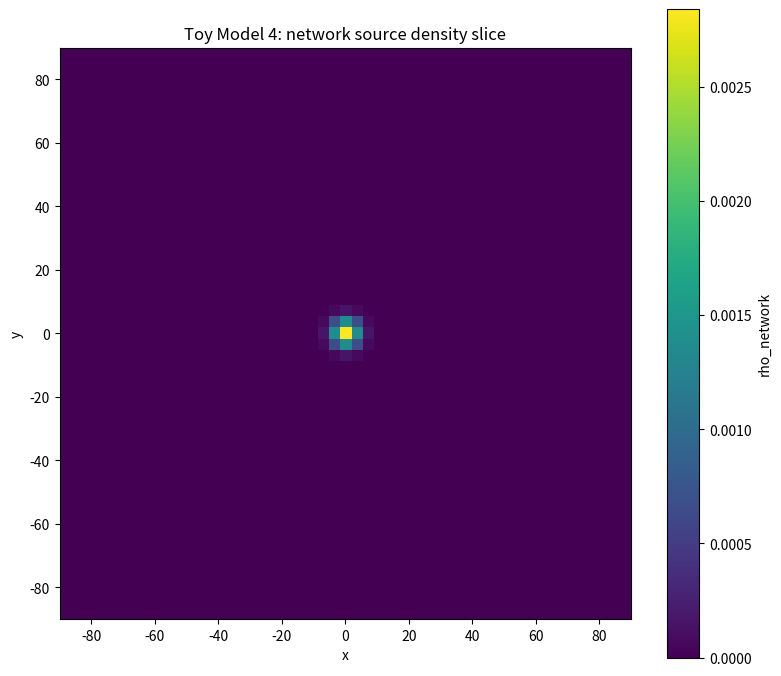
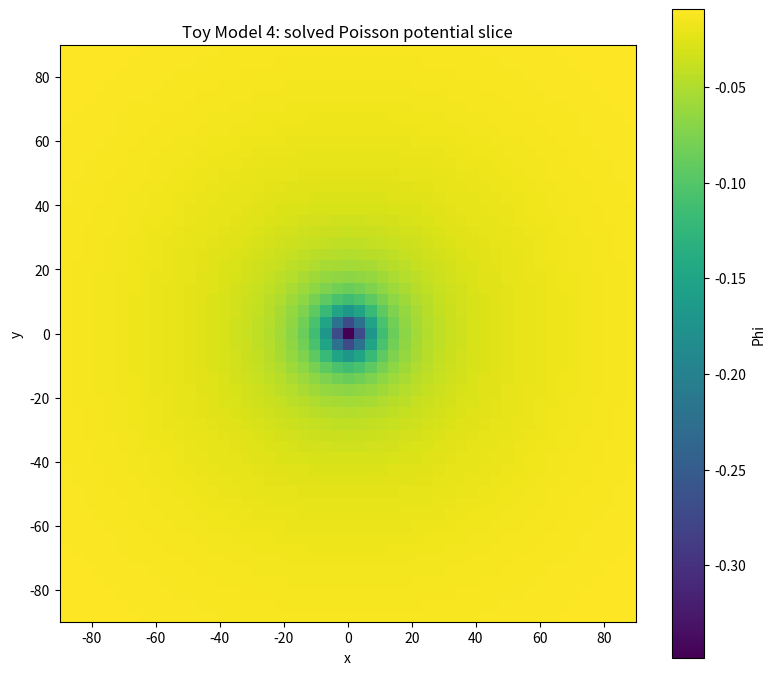
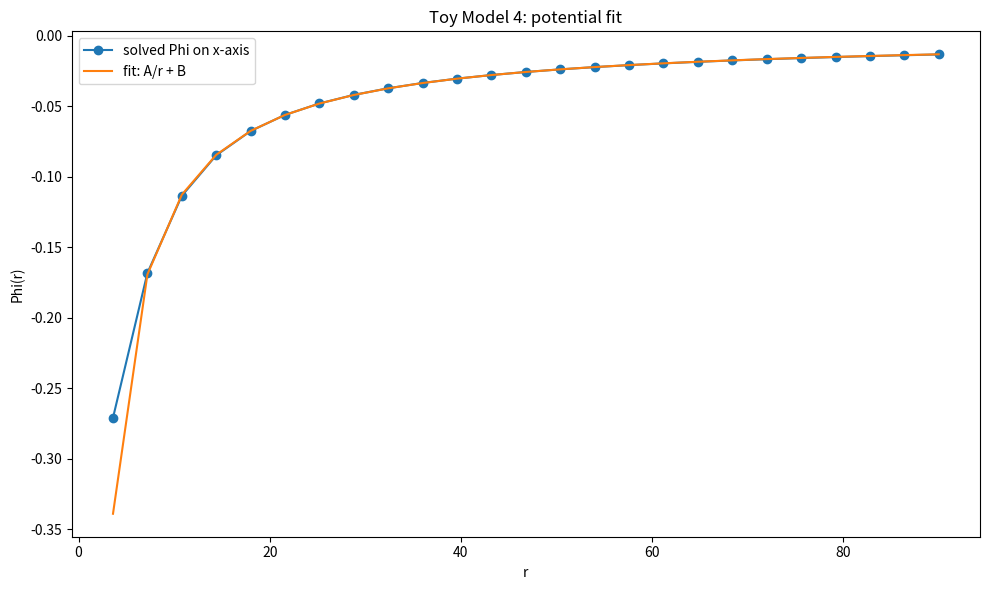
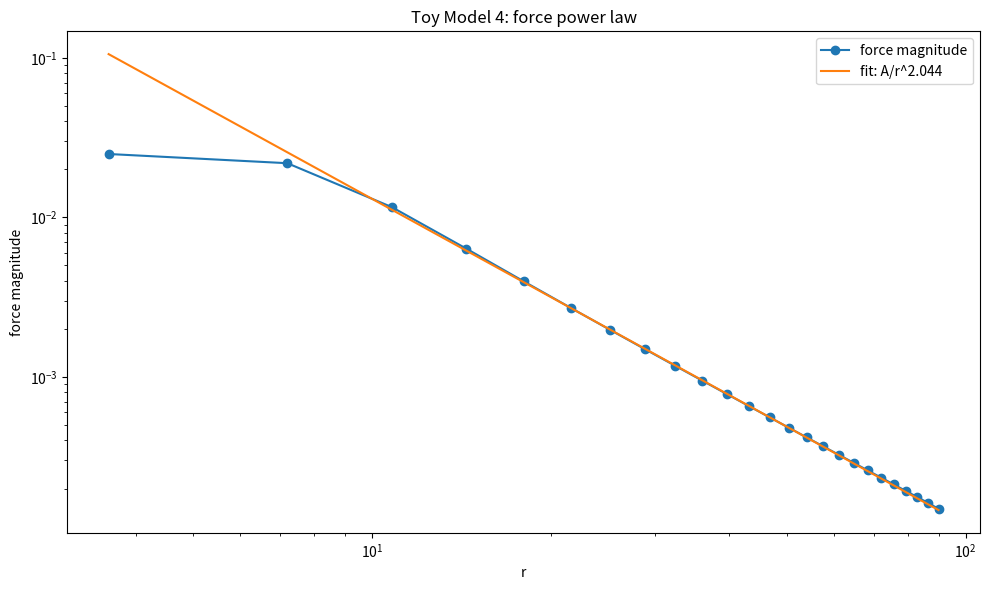
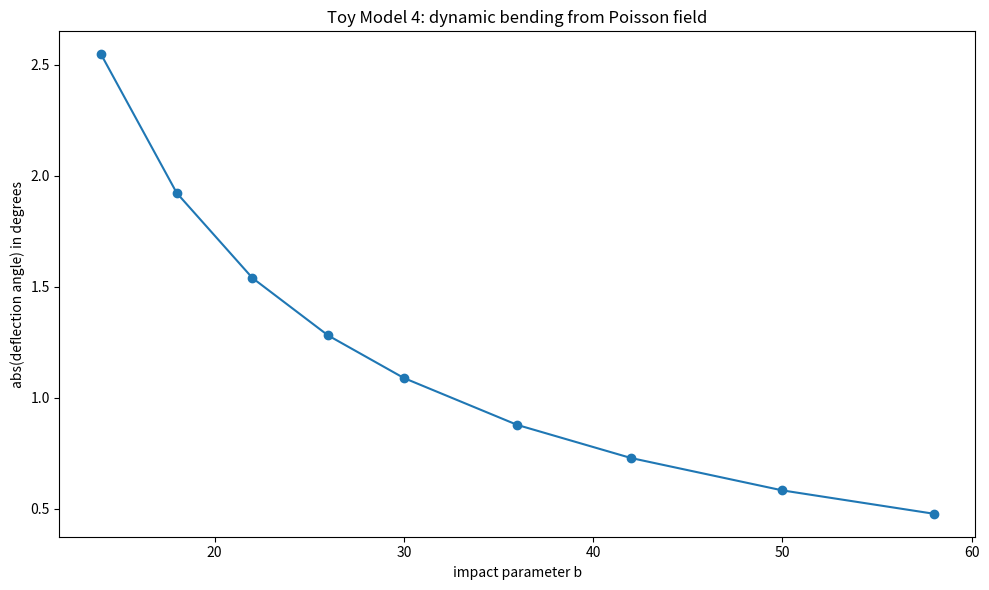
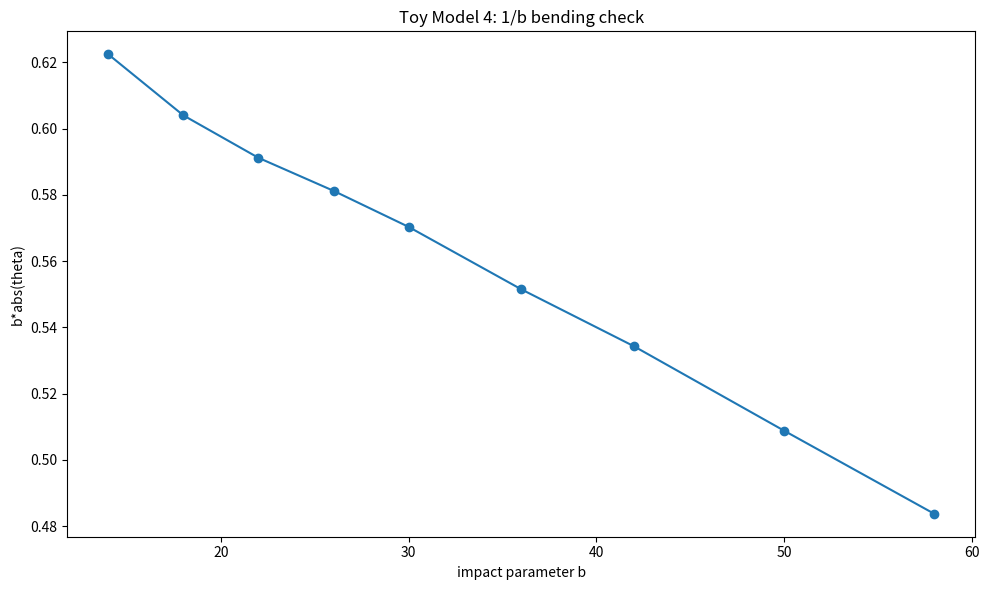
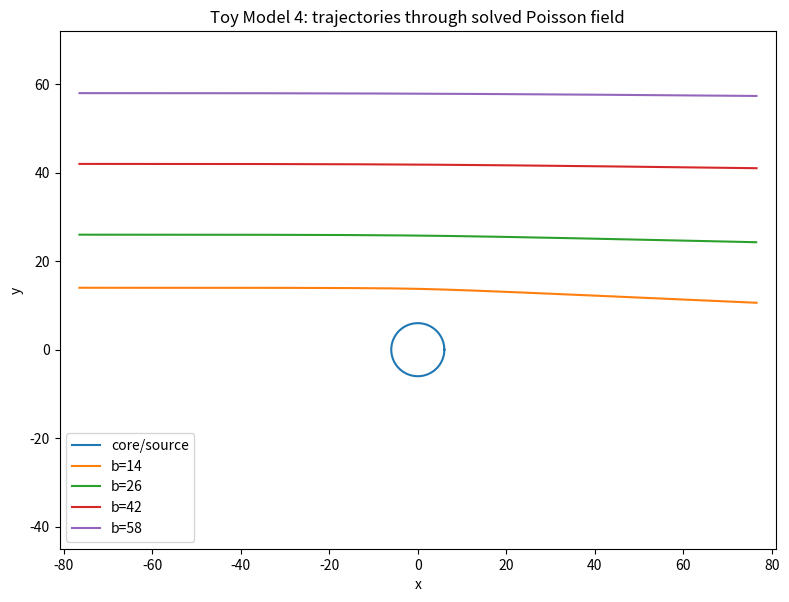

These figures' Python source, in order:
import numpy as np
import matplotlib.pyplot as plt
import csv

# ============================================================
# TOY MODEL 4
# Poisson field equation from entanglement-network source
# ============================================================
#
# Formal:
#     laplacian(Phi) = 4*pi*rho_network
#     F = -grad(Phi)
#     rho_network is normalized so total source mass is mu_eff
#     mu_eff = gamma*abs(delta_K_excess)
#
# Microsoft/plain:
#     laplacian(phi) = 4*pi*network_density
#     force = -gradient(phi)
#     mu_eff = gamma*abs(delta_K_excess)
#
# Normal:
#     Toy Model 3d generated the field from spherical spreading.
#     Toy Model 4 solves the field equation directly on a grid.
#
# Dependencies:
#     numpy, matplotlib, csv

EPS = 1e-12


# ------------------------------------------------------------
# 1. Closed-form Toy Model 1 curvature source
# ------------------------------------------------------------

COEFFS = {
    4: (-0.371681415929, -0.371681415929, -0.300884955752, -0.300884955752),
    5: (-0.362416107383, -0.362416107383, -0.308724832215, -0.308724832215),
    6: (-0.314720812183, -0.314720812183, -0.274111675127, -0.274111675127),
    7: (-0.276679841897, -0.276679841897, -0.245059288538, -0.245059288538),
    8: (-0.258675078864, -0.258675078864, -0.233438485804, -0.233438485804),
}


def delta_K_excess(alpha, beta, radius):
    """
    Formal:
        Delta K_excess(alpha,beta,r)

    Microsoft/plain:
        delta_K_excess = network curvature response

    Normal:
        This is our exact Toy Model 1 source response.
    """
    radius = int(radius)
    if radius not in COEFFS:
        raise ValueError("radius must be one of 4, 5, 6, 7, 8")

    c_beta, c_inv_beta, c_ab, c_ba = COEFFS[radius]

    value = (
        c_beta * (np.sqrt(beta) - 1.0)
        + c_inv_beta * (1.0 / np.sqrt(beta) - 1.0)
        + c_ab * (np.sqrt(alpha / beta) - 1.0)
        + c_ba * (np.sqrt(beta / alpha) - 1.0)
    )
    return value


def network_source_strength(alpha, beta, radius, gamma=1.0):
    """
    Formal:
        mu_eff = gamma*|Delta K_excess|

    Microsoft/plain:
        mu_eff = gamma*abs(delta_K_excess)

    Normal:
        Network curvature becomes source strength.
    """
    return gamma * abs(delta_K_excess(alpha, beta, radius))


# ------------------------------------------------------------
# 2. Build 3D source density
# ------------------------------------------------------------

def build_grid(N=51, L=90.0):
    """
    Microsoft/plain:
        make a cubic grid from -L to +L
    """
    x = np.linspace(-L, L, N)
    dx = x[1] - x[0]
    X, Y, Z = np.meshgrid(x, x, x, indexing="ij")
    R = np.sqrt(X*X + Y*Y + Z*Z)
    return x, dx, X, Y, Z, R


def gaussian_network_density(R, core_radius, mu_eff, dx):
    """
    Formal:
        rho(r) proportional to exp(-r^2/(2*sigma^2))
        integral rho dV = mu_eff

    Microsoft/plain:
        density = smooth central blob
        total density = mu_eff

    Normal:
        We use a smooth source so the Poisson solver behaves nicely.
    """
    sigma = core_radius / 2.0
    rho = np.exp(-0.5 * (R / sigma) ** 2)

    total = np.sum(rho) * dx**3
    rho = rho * (mu_eff / (total + EPS))

    return rho


# ------------------------------------------------------------
# 3. Poisson solver
# ------------------------------------------------------------

def analytic_boundary_potential(R, mu_eff, softening):
    """
    Formal:
        Phi_boundary = -mu_eff/sqrt(r^2 + softening^2)

    Microsoft/plain:
        boundary phi = -mu_eff/r softened

    Normal:
        This anchors the box to the correct far-field behaviour.
    """
    return -mu_eff / np.sqrt(R*R + softening*softening)


def solve_poisson_3d(rho, R, dx, mu_eff, core_radius, iterations=2500, omega=1.0):
    """
    Formal:
        laplacian(Phi) = 4*pi*rho

        finite difference update:
        Phi = (sum_neighbours - dx^2*4*pi*rho)/6

    Microsoft/plain:
        solve laplacian(phi)=4*pi*density

    Normal:
        This is a direct grid field-equation solve.
    """
    S = 4.0 * np.pi * rho
    dx2 = dx * dx

    softening = core_radius / 3.0
    phi = analytic_boundary_potential(R, mu_eff, softening)

    boundary = phi.copy()

    print("\nSolving Poisson equation...")
    print("iterations =", iterations)

    for it in range(1, iterations + 1):
        old_center = phi[1:-1, 1:-1, 1:-1].copy()

        jacobi = (
            phi[2:, 1:-1, 1:-1]
            + phi[:-2, 1:-1, 1:-1]
            + phi[1:-1, 2:, 1:-1]
            + phi[1:-1, :-2, 1:-1]
            + phi[1:-1, 1:-1, 2:]
            + phi[1:-1, 1:-1, :-2]
            - dx2 * S[1:-1, 1:-1, 1:-1]
        ) / 6.0

        phi[1:-1, 1:-1, 1:-1] = (1.0 - omega) * old_center + omega * jacobi

        phi[0, :, :] = boundary[0, :, :]
        phi[-1, :, :] = boundary[-1, :, :]
        phi[:, 0, :] = boundary[:, 0, :]
        phi[:, -1, :] = boundary[:, -1, :]
        phi[:, :, 0] = boundary[:, :, 0]
        phi[:, :, -1] = boundary[:, :, -1]

        if it % 500 == 0 or it == 1 or it == iterations:
            max_change = np.max(np.abs(phi[1:-1, 1:-1, 1:-1] - old_center))
            print(f"iteration {it:5d} | max update = {max_change:.6e}")

    return phi


def compute_force(phi, dx):
    """
    Formal:
        F = -grad(Phi)

    Microsoft/plain:
        force = -gradient(phi)
    """
    dphi_dx, dphi_dy, dphi_dz = np.gradient(phi, dx, dx, dx, edge_order=2)

    Fx = -dphi_dx
    Fy = -dphi_dy
    Fz = -dphi_dz

    return Fx, Fy, Fz


def poisson_residual(phi, rho, dx):
    """
    Formal:
        residual = laplacian(Phi) - 4*pi*rho

    Microsoft/plain:
        residual = left side - right side
    """
    lap = np.zeros_like(phi)

    lap[1:-1, 1:-1, 1:-1] = (
        phi[2:, 1:-1, 1:-1]
        + phi[:-2, 1:-1, 1:-1]
        + phi[1:-1, 2:, 1:-1]
        + phi[1:-1, :-2, 1:-1]
        + phi[1:-1, 1:-1, 2:]
        + phi[1:-1, 1:-1, :-2]
        - 6.0 * phi[1:-1, 1:-1, 1:-1]
    ) / (dx * dx)

    res = lap - 4.0 * np.pi * rho
    interior = res[2:-2, 2:-2, 2:-2]

    return float(np.mean(np.abs(interior))), float(np.max(np.abs(interior)))


# ------------------------------------------------------------
# 4. Fitting tools
# ------------------------------------------------------------

def r2_score(y, pred):
    y = np.asarray(y, dtype=float)
    pred = np.asarray(pred, dtype=float)

    ss_res = np.sum((y - pred) ** 2)
    ss_tot = np.sum((y - np.mean(y)) ** 2)

    if ss_tot <= EPS:
        return np.nan

    return 1.0 - ss_res / ss_tot


def fit_potential_and_force(x, phi, Fx, Fy, Fz, core_radius, L):
    """
    Formal:
        Phi(r) = A*(1/r) + B
        |F(r)| = A_F/r^p

    Microsoft/plain:
        phi ~ 1/r
        force ~ 1/r^p

    Normal:
        For 3D Newtonian gravity, p should be close to 2.
    """
    mid = len(x) // 2

    r_axis = x[mid+1:]
    phi_axis = phi[mid+1:, mid, mid]

    F_axis = np.sqrt(
        Fx[mid+1:, mid, mid]**2
        + Fy[mid+1:, mid, mid]**2
        + Fz[mid+1:, mid, mid]**2
    )

    mask = (r_axis > 2.5 * core_radius) & (r_axis < 0.70 * L)

    r_fit = r_axis[mask]
    phi_fit = phi_axis[mask]
    F_fit = F_axis[mask]

    u = 1.0 / r_fit
    Xmat = np.vstack([u, np.ones_like(u)]).T

    coeffs, _, _, _ = np.linalg.lstsq(Xmat, phi_fit, rcond=None)

    A_phi = coeffs[0]
    B_phi = coeffs[1]

    phi_pred = A_phi * u + B_phi
    R2_phi = r2_score(phi_fit, phi_pred)

    good = F_fit > 0

    log_r = np.log(r_fit[good])
    log_F = np.log(F_fit[good])

    Xpow = np.vstack([np.ones_like(log_r), -log_r]).T

    coeffp, _, _, _ = np.linalg.lstsq(Xpow, log_F, rcond=None)

    log_A_F = coeffp[0]
    p_force = coeffp[1]

    pred_log_F = log_A_F - p_force * log_r
    R2_force = r2_score(log_F, pred_log_F)

    return {
        "A_phi": A_phi,
        "B_phi": B_phi,
        "R2_phi": R2_phi,
        "A_force": np.exp(log_A_F),
        "p_force": p_force,
        "R2_force": R2_force,
        "r_axis": r_axis,
        "phi_axis": phi_axis,
        "F_axis": F_axis,
    }


# ------------------------------------------------------------
# 5. Particle dynamics through solved field
# ------------------------------------------------------------

def analytic_acceleration(xp, yp, zp, mu_eff, softening):
    r2 = xp*xp + yp*yp + zp*zp + softening*softening
    r = np.sqrt(r2)

    factor = -mu_eff / (r2 * r)

    return factor * xp, factor * yp, factor * zp


def bilinear_interp(arr2d, x_grid, xp, yp):
    N = len(x_grid)
    dx = x_grid[1] - x_grid[0]

    xmin = x_grid[0]
    xmax = x_grid[-1]

    if xp <= xmin or xp >= xmax or yp <= xmin or yp >= xmax:
        return None

    u = (xp - xmin) / dx
    v = (yp - xmin) / dx

    i = int(np.floor(u))
    j = int(np.floor(v))

    if i < 0 or i >= N - 1 or j < 0 or j >= N - 1:
        return None

    du = u - i
    dv = v - j

    val = (
        (1.0 - du) * (1.0 - dv) * arr2d[i, j]
        + du * (1.0 - dv) * arr2d[i+1, j]
        + (1.0 - du) * dv * arr2d[i, j+1]
        + du * dv * arr2d[i+1, j+1]
    )

    return float(val)


def acceleration_from_grid(xp, yp, x_grid, Fx_slice, Fy_slice, mu_eff, softening):
    ax = bilinear_interp(Fx_slice, x_grid, xp, yp)
    ay = bilinear_interp(Fy_slice, x_grid, xp, yp)

    if ax is None or ay is None:
        ax, ay, _ = analytic_acceleration(xp, yp, 0.0, mu_eff, softening)
        return ax, ay

    return ax, ay


def rk4_step(state, dt, accel_func):
    def deriv(s):
        x, y, vx, vy = s
        ax, ay = accel_func(x, y)
        return np.array([vx, vy, ax, ay], dtype=float)

    k1 = deriv(state)
    k2 = deriv(state + 0.5 * dt * k1)
    k3 = deriv(state + 0.5 * dt * k2)
    k4 = deriv(state + dt * k3)

    return state + (dt / 6.0) * (k1 + 2.0*k2 + 2.0*k3 + k4)


def simulate_scattering(x_grid, Fx, Fy, mu_eff, core_radius, b, v0=2.0, L=90.0, dt=0.05):
    mid = len(x_grid) // 2

    Fx_slice = Fx[:, :, mid]
    Fy_slice = Fy[:, :, mid]

    softening = core_radius / 3.0

    x_start = -0.85 * L
    x_end = 0.85 * L

    def accel_func(xp, yp):
        return acceleration_from_grid(xp, yp, x_grid, Fx_slice, Fy_slice, mu_eff, softening)

    state = np.array([x_start, b, v0, 0.0], dtype=float)

    xs = []
    ys = []

    min_r = 1e99
    entered_core = False
    reached_right = False
    escaped = False

    for step in range(30000):
        xp, yp, vx, vy = state

        r = np.sqrt(xp*xp + yp*yp)
        min_r = min(min_r, r)

        xs.append(xp)
        ys.append(yp)

        if r <= core_radius:
            entered_core = True

        if xp >= x_end and vx > 0:
            reached_right = True
            break

        if abs(xp) > 1.5 * L or abs(yp) > 1.5 * L:
            escaped = True
            break

        state = rk4_step(state, dt, accel_func)

    xp, yp, vx, vy = state

    theta = np.arctan2(vy, vx)

    return {
        "b": b,
        "v0": v0,
        "theta_rad": theta,
        "abs_theta_rad": abs(theta),
        "theta_deg": np.degrees(theta),
        "abs_theta_deg": abs(np.degrees(theta)),
        "min_r": min_r,
        "entered_core": entered_core,
        "reached_right": reached_right,
        "escaped": escaped,
        "xs": xs,
        "ys": ys,
    }


def fit_scattering(rows):
    usable = [
        row for row in rows
        if row["reached_right"]
        and not row["entered_core"]
        and row["abs_theta_rad"] > 1e-10
    ]

    if len(usable) < 3:
        return np.nan, np.nan, np.nan, len(usable)

    b = np.array([row["b"] for row in usable], dtype=float)
    theta = np.array([row["abs_theta_rad"] for row in usable], dtype=float)

    x = 1.0 / b

    q = np.sum(x * theta) / np.sum(x * x)
    pred = q * x

    R2_inv = r2_score(theta, pred)

    log_b = np.log(b)
    log_theta = np.log(theta)

    Xmat = np.vstack([np.ones_like(log_b), -log_b]).T

    coeffs, _, _, _ = np.linalg.lstsq(Xmat, log_theta, rcond=None)

    p = coeffs[1]

    return q, R2_inv, p, len(usable)


# ------------------------------------------------------------
# 6. Plots and CSV
# ------------------------------------------------------------

def make_plots(x, rho, phi, Fx, Fy, Fz, fit, rows, core_radius, L):
    mid = len(x) // 2

    plt.figure(figsize=(8, 7))
    plt.imshow(
        rho[:, :, mid].T,
        origin="lower",
        extent=[x[0], x[-1], x[0], x[-1]]
    )
    plt.colorbar(label="rho_network")
    plt.xlabel("x")
    plt.ylabel("y")
    plt.title("Toy Model 4: network source density slice")
    plt.tight_layout()
    plt.savefig("toy_model_4_density_slice.png", dpi=200)
    plt.show()

    plt.figure(figsize=(8, 7))
    plt.imshow(
        phi[:, :, mid].T,
        origin="lower",
        extent=[x[0], x[-1], x[0], x[-1]]
    )
    plt.colorbar(label="Phi")
    plt.xlabel("x")
    plt.ylabel("y")
    plt.title("Toy Model 4: solved Poisson potential slice")
    plt.tight_layout()
    plt.savefig("toy_model_4_potential_slice.png", dpi=200)
    plt.show()

    r_axis = fit["r_axis"]
    phi_axis = fit["phi_axis"]
    F_axis = fit["F_axis"]

    plt.figure(figsize=(10, 6))
    plt.plot(r_axis, phi_axis, marker="o", label="solved Phi on x-axis")

    A = fit["A_phi"]
    B = fit["B_phi"]

    plt.plot(r_axis, A*(1.0/r_axis) + B, label="fit: A/r + B")
    plt.xlabel("r")
    plt.ylabel("Phi(r)")
    plt.title("Toy Model 4: potential fit")
    plt.legend()
    plt.tight_layout()
    plt.savefig("toy_model_4_potential_fit.png", dpi=200)
    plt.show()

    plt.figure(figsize=(10, 6))
    plt.loglog(r_axis, F_axis, marker="o", label="force magnitude")

    p = fit["p_force"]
    A_force = fit["A_force"]

    plt.loglog(r_axis, A_force/(r_axis**p), label=f"fit: A/r^{p:.3f}")
    plt.xlabel("r")
    plt.ylabel("force magnitude")
    plt.title("Toy Model 4: force power law")
    plt.legend()
    plt.tight_layout()
    plt.savefig("toy_model_4_force_power_law.png", dpi=200)
    plt.show()

    plt.figure(figsize=(10, 6))
    b = [row["b"] for row in rows]
    theta = [row["abs_theta_deg"] for row in rows]

    plt.plot(b, theta, marker="o")
    plt.xlabel("impact parameter b")
    plt.ylabel("abs(deflection angle) in degrees")
    plt.title("Toy Model 4: dynamic bending from Poisson field")
    plt.tight_layout()
    plt.savefig("toy_model_4_deflection_vs_b.png", dpi=200)
    plt.show()

    plt.figure(figsize=(10, 6))
    b_arr = np.array([row["b"] for row in rows], dtype=float)
    theta_arr = np.array([row["abs_theta_rad"] for row in rows], dtype=float)

    plt.plot(b_arr, b_arr*theta_arr, marker="o")
    plt.xlabel("impact parameter b")
    plt.ylabel("b*abs(theta)")
    plt.title("Toy Model 4: 1/b bending check")
    plt.tight_layout()
    plt.savefig("toy_model_4_b_times_theta.png", dpi=200)
    plt.show()

    plt.figure(figsize=(8, 8))
    t = np.linspace(0, 2*np.pi, 400)

    plt.plot(core_radius*np.cos(t), core_radius*np.sin(t), label="core/source")

    selected = [14, 26, 42, 58]

    for b0 in selected:
        row = min(rows, key=lambda r: abs(r["b"] - b0))
        plt.plot(row["xs"], row["ys"], label=f"b={row['b']}")

    plt.gca().set_aspect("equal", adjustable="box")
    plt.xlim(-0.9*L, 0.9*L)
    plt.ylim(-0.5*L, 0.8*L)
    plt.xlabel("x")
    plt.ylabel("y")
    plt.title("Toy Model 4: trajectories through solved Poisson field")
    plt.legend()
    plt.tight_layout()
    plt.savefig("toy_model_4_trajectories.png", dpi=200)
    plt.show()


def save_csv(rows, summary):
    with open("toy_model_4_poisson_scattering_data.csv", "w", newline="") as f:
        writer = csv.writer(f)

        writer.writerow([
            "b",
            "v0",
            "theta_rad",
            "abs_theta_rad",
            "theta_deg",
            "abs_theta_deg",
            "min_r",
            "entered_core",
            "reached_right",
            "escaped"
        ])

        for row in rows:
            writer.writerow([
                row["b"],
                row["v0"],
                row["theta_rad"],
                row["abs_theta_rad"],
                row["theta_deg"],
                row["abs_theta_deg"],
                row["min_r"],
                row["entered_core"],
                row["reached_right"],
                row["escaped"]
            ])

    with open("toy_model_4_poisson_summary.csv", "w", newline="") as f:
        writer = csv.writer(f)
        writer.writerow(list(summary.keys()))
        writer.writerow(list(summary.values()))

    print("Saved CSV files:")
    print("toy_model_4_poisson_scattering_data.csv")
    print("toy_model_4_poisson_summary.csv")


# ------------------------------------------------------------
# 7. Main run
# ------------------------------------------------------------

if __name__ == "__main__":

    print("\n==============================================================")
    print("TOY MODEL 4: POISSON FIELD EQUATION FROM NETWORK SOURCE")
    print("==============================================================")

    # Representative network parameters from Toy Model 1 / Toy Model 3c.
    alpha = 8.0
    beta = 0.25
    radius = 6.0
    gamma = 1.0

    # Grid controls.
    N = 51
    L = 90.0
    iterations = 2500

    # Particle controls.
    v0 = 2.0
    b_values = [14, 18, 22, 26, 30, 36, 42, 50, 58]

    dK = delta_K_excess(alpha, beta, radius)
    mu_eff = network_source_strength(alpha, beta, radius, gamma)

    print("\nFormal:")
    print("    laplacian(Phi) = 4*pi*rho_network")
    print("    F = -grad(Phi)")
    print("    mu_eff = gamma*abs(delta_K_excess)")

    print("\nMicrosoft/plain:")
    print("    laplacian(phi) = 4*pi*network_density")
    print("    force = -gradient(phi)")
    print("    mu_eff = gamma*abs(delta_K_excess)")

    print("\nNormal:")
    print("    We solve the field equation directly from the network source.")

    print("\nNetwork source:")
    print("alpha =", alpha)
    print("beta =", beta)
    print("radius =", radius)
    print("delta_K_excess =", dK)
    print("mu_eff =", mu_eff)

    x, dx, X, Y, Z, R = build_grid(N=N, L=L)
    rho = gaussian_network_density(R, radius, mu_eff, dx)

    total_rho = np.sum(rho) * dx**3

    print("\nGrid:")
    print("N =", N)
    print("L =", L)
    print("dx =", dx)
    print("integral rho dV =", total_rho)

    phi = solve_poisson_3d(
        rho,
        R,
        dx,
        mu_eff,
        radius,
        iterations=iterations,
        omega=1.0
    )

    Fx, Fy, Fz = compute_force(phi, dx)

    mean_res, max_res = poisson_residual(phi, rho, dx)

    fit = fit_potential_and_force(x, phi, Fx, Fy, Fz, radius, L)

    print("\n==============================================================")
    print("FIELD EQUATION TEST")
    print("==============================================================")

    print("\nFormal:")
    print("    Phi(r) should fit A/r + B")
    print("    |F(r)| should fit A/r^p with p close to 2")

    print("\nMicrosoft/plain:")
    print("    phi ~ 1/r")
    print("    force ~ 1/r^2")

    print("\nNormal:")
    print("    If the Poisson field is gravity-like, the far field is inverse-square.")

    print("\nPoisson residual:")
    print("mean abs residual =", mean_res)
    print("max abs residual  =", max_res)

    print("\nPotential fit:")
    print("R2_phi =", fit["R2_phi"])

    print("\nForce fit:")
    print("p_force =", fit["p_force"])
    print("R2_force =", fit["R2_force"])

    print("\nRunning particle scattering through solved field...")

    rows = []

    for b in b_values:
        row = simulate_scattering(
            x,
            Fx,
            Fy,
            mu_eff,
            radius,
            b=b,
            v0=v0,
            L=L,
            dt=0.05
        )

        rows.append(row)

        print(
            f"b={b:5.1f} | theta={row['abs_theta_deg']:.6f} deg | "
            f"min_r={row['min_r']:.3f} | reached={row['reached_right']}"
        )

    q, R2_scatter, p_scatter, usable = fit_scattering(rows)

    print("\n==============================================================")
    print("SCATTERING TEST")
    print("==============================================================")

    print("\nFormal:")
    print("    |theta| proportional to 1/b")

    print("\nMicrosoft/plain:")
    print("    abs(deflection_angle) ~ 1/b")

    print("\nNormal:")
    print("    A particle moving through the solved field should bend like weak gravity.")

    print("\nScattering fit:")
    print("R2_1_over_b =", R2_scatter)
    print("p_scatter =", p_scatter)
    print("usable trajectories =", usable)

    summary = {
        "alpha": alpha,
        "beta": beta,
        "radius": radius,
        "delta_K_excess": dK,
        "mu_eff": mu_eff,
        "N": N,
        "L": L,
        "dx": dx,
        "iterations": iterations,
        "rho_integral": total_rho,
        "poisson_mean_abs_residual": mean_res,
        "poisson_max_abs_residual": max_res,
        "R2_phi_1_over_r": fit["R2_phi"],
        "p_force": fit["p_force"],
        "R2_force_power": fit["R2_force"],
        "R2_scattering_1_over_b": R2_scatter,
        "p_scattering": p_scatter,
        "usable_scattering": usable,
    }

    save_csv(rows, summary)

    make_plots(
        x,
        rho,
        phi,
        Fx,
        Fy,
        Fz,
        fit,
        rows,
        radius,
        L
    )

    print("\n==============================================================")
    print("FINAL TOY MODEL 4 SUMMARY")
    print("==============================================================")

    print("\nFormal:")
    print("    mu_eff = gamma*abs(delta_K_excess)")
    print("    laplacian(Phi) = 4*pi*rho_network")
    print("    F = -grad(Phi)")
    print("    |theta| ~ 1/b")

    print("\nMicrosoft/plain:")
    print("    mu_eff = gamma*abs(delta_K_excess)")
    print("    laplacian(phi) = 4*pi*network_density")
    print("    force = -gradient(phi)")
    print("    abs(deflection_angle) ~ 1/b")

    print("\nNormal:")
    print("    The network curvature source is turned into a density.")
    print("    The density solves a Poisson field equation.")
    print("    The solved potential produces a force.")
    print("    The force bends particles dynamically.")

    print("\nSource:")
    print("    delta_K_excess =", dK)
    print("    mu_eff =", mu_eff)

    print("\nField equation results:")
    print("    R2_phi_1_over_r =", fit["R2_phi"])
    print("    p_force =", fit["p_force"])
    print("    R2_force_power =", fit["R2_force"])

    print("\nScattering results:")
    print("    R2_scattering_1_over_b =", R2_scatter)
    print("    p_scattering =", p_scatter)
    print("    usable trajectories =", usable)

    field_pass = (
        fit["R2_phi"] > 0.98
        and abs(fit["p_force"] - 2.0) < 0.15
    )

    scatter_pass = (
        R2_scatter > 0.90
        and abs(p_scatter - 1.0) < 0.25
    )

    if field_pass:
        print("\nFIELD EQUATION RESULT: PASS")
        print("    The solved Poisson field gives phi ~ 1/r and force ~ 1/r^2.")
    else:
        print("\nFIELD EQUATION RESULT: PARTIAL / CHECK")

    if scatter_pass:
        print("\nDYNAMIC RESULT: PASS")
        print("    The solved field gives approximately 1/b weak bending.")
    else:
        print("\nDYNAMIC RESULT: PARTIAL / CHECK")

    print("\nInterpretation:")
    print("    Toy Model 4 replaces hand-built radial force with a field equation.")
    print("    This is the Newtonian-like bridge:")
    print("    network source -> Poisson potential -> force -> motion")
    print("==============================================================")
